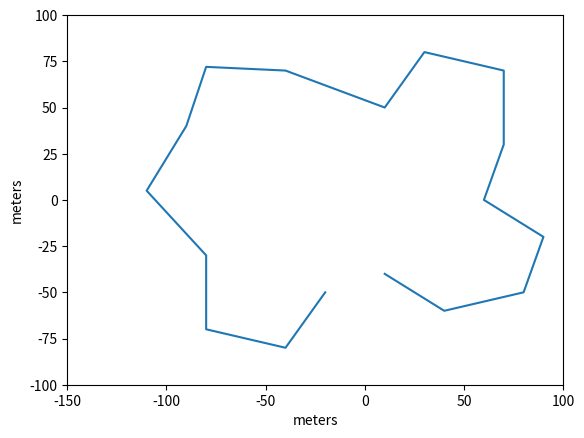

The matplotlib source for this figure:
import numpy as np
from matplotlib import pyplot as plt

map_xLim = [-150, 100]
map_yLim = [-100, 100]
robot_init = [0, 0, 0]

way_points = np.array([[10, -40], [40, -60], [80, -50], [90, -20],
                       [60, 0], [70, 30], [70, 70], [30, 80],
                       [10, 50], [-40, 70], [-80, 72], [-90, 40],
                       [-110, 5], [-80, -30], [-80, -70], [-40, -80],
                       [-20, -50]])
min_distance_way_points = 5




if __name__ == '__main__':
    plt.figure()
    plt.plot(way_points[:, 0], way_points[:, 1])
    plt.xlim(map_xLim)
    plt.ylim(map_yLim)
    plt.xlabel("meters")
    plt.ylabel("meters")
    plt.show()
